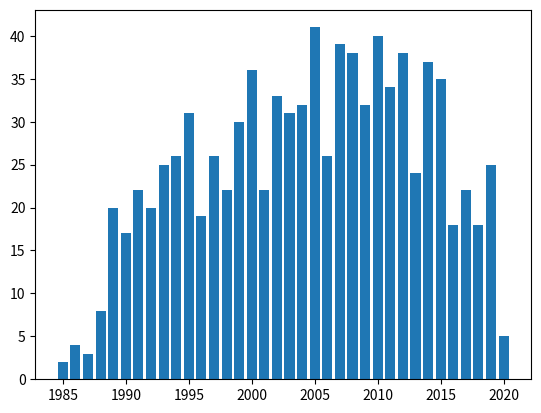

The script that saved this image:
import matplotlib.pyplot as plt
year_set = {'2012': 38, '2014': 37, '2011': 34, '2016': 18, '2013': 24, '2000': 36, '1993': 25, '1999': 30, '2003': 31, '2009': 32, '2002': 33, '2010': 40, '1990': 17, '1989': 20, '1986': 4, '1991': 22, '1992': 20, '2007': 39, '1995': 31, '2004': 32, '2020': 5, '2015': 35, '2001': 22, '2017': 22, '1994': 26, '2006': 26, '1997': 26, '1988': 8, '2005': 41, '1998': 22, '2008': 38, '2019': 25, '2018': 18, '1996': 19, '1985': 2, '1987': 3}
count = 0
if __name__ == '__main__':
    for key,value in year_set.items():
        count = count + value
    #print('total:',count)

    keys = year_set.keys()
    x = []
    for i in keys:
        num = int(i)
        x.append(num)
        x.sort()
    #print(x)

    y = []
    for i in x:
        st = str(i)
        y.append(year_set[st])
    #print(y)

    for i in range(len(x)):
        print('Published in',x[i],':',y[i])

    plt.bar(x,y)
    plt.show()
